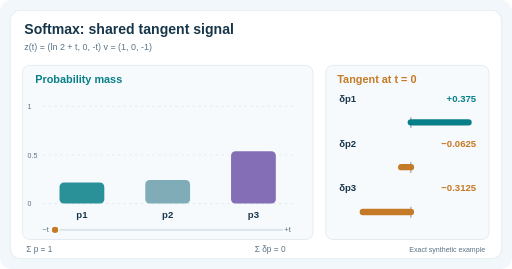
t = 0.00 s
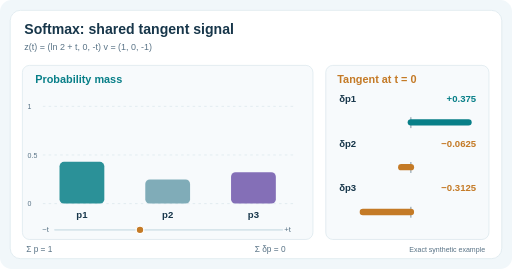
t = 1.88 s
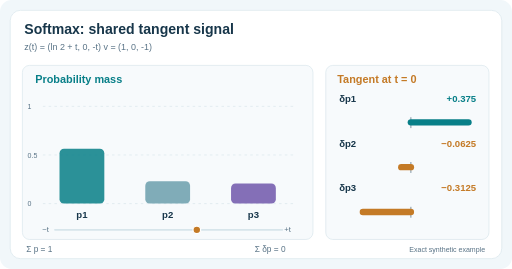
t = 3.13 s
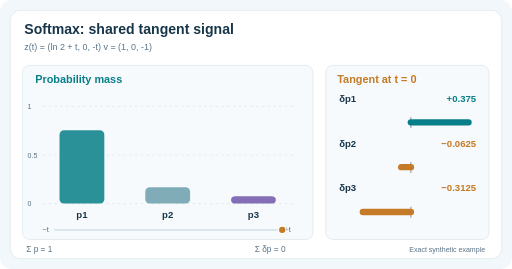
t = 5.00 s
t = 6.88 s: frame unchanged from t = 3.13 s, image omitted
t = 8.13 s: frame unchanged from t = 1.88 s, image omitted

The animated SVG that drew these frames (rendered in a browser with its animation timeline set to each time). Animation: 7 SMIL elements (animate=7); one cycle of 10.00 s, repeats indefinitely.

<svg xmlns="http://www.w3.org/2000/svg" viewBox="0 0 800 420" role="img" aria-labelledby="title desc"><title id="title">Forward AD through softmax: probability redistribution</title><desc id="desc">The three probabilities vary with a shared directional change in the logits while their sum stays one; at t zero the directional softmax tangent is (three eighths, minus one sixteenth, minus five sixteenths) and sums to zero.</desc><rect x="0" y="0" width="800" height="420" rx="18" fill="#f1f7fa" stroke="none" /><rect x="16" y="16" width="768" height="388" rx="16" fill="#fff" stroke="#d7e5eb" /><text x="38" y="53" font-size="22" fill="#17364a" font-family="Arial,Helvetica,sans-serif" font-weight="700">Softmax: shared tangent signal</text><text x="38" y="78" font-size="14" fill="#597386" font-family="Arial,Helvetica,sans-serif" >z(t) = (ln 2 + t, 0, -t)     v = (1, 0, -1)</text><rect x="35" y="102" width="454" height="272" rx="11" fill="#f7fafc" stroke="#d7e5eb" /><rect x="509" y="102" width="255" height="272" rx="11" fill="#f7fafc" stroke="#d7e5eb" /><text x="55" y="130" font-size="17" fill="#087f88" font-family="Arial,Helvetica,sans-serif" font-weight="700">Probability mass</text><text x="527" y="130" font-size="17" fill="#c47a26" font-family="Arial,Helvetica,sans-serif" font-weight="700">Tangent at t = 0</text><path d="M67 318 H463" stroke="#d7e5eb" stroke-width="1" stroke-dasharray="4 5"/><text x="43" y="322" font-size="11" fill="#597386" font-family="Arial,Helvetica,sans-serif" >0</text><path d="M67 242 H463" stroke="#d7e5eb" stroke-width="1" stroke-dasharray="4 5"/><text x="43" y="246" font-size="11" fill="#597386" font-family="Arial,Helvetica,sans-serif" >0.5</text><path d="M67 166 H463" stroke="#d7e5eb" stroke-width="1" stroke-dasharray="4 5"/><text x="43" y="170" font-size="11" fill="#597386" font-family="Arial,Helvetica,sans-serif" >1</text><rect x="93" y="242.00" width="70" height="76.00" rx="7" fill="#087f88" fill-opacity=".85"><animate attributeName="y" values="284.88;242.00;203.34;242.00;284.88" dur="10s" repeatCount="indefinite"/><animate attributeName="height" values="33.12;76.00;114.66;76.00;33.12" dur="10s" repeatCount="indefinite"/></rect><text x="128" y="340" font-size="15" fill="#17364a" font-family="Arial,Helvetica,sans-serif" text-anchor="middle" font-weight="700">p1</text><rect x="227" y="280.00" width="70" height="38.00" rx="7" fill="#6b9fad" fill-opacity=".85"><animate attributeName="y" values="281.14;280.00;292.24;280.00;281.14" dur="10s" repeatCount="indefinite"/><animate attributeName="height" values="36.86;38.00;25.76;38.00;36.86" dur="10s" repeatCount="indefinite"/></rect><text x="262" y="340" font-size="15" fill="#17364a" font-family="Arial,Helvetica,sans-serif" text-anchor="middle" font-weight="700">p2</text><rect x="361" y="280.00" width="70" height="38.00" rx="7" fill="#7057ac" fill-opacity=".85"><animate attributeName="y" values="235.98;280.00;306.42;280.00;235.98" dur="10s" repeatCount="indefinite"/><animate attributeName="height" values="82.02;38.00;11.58;38.00;82.02" dur="10s" repeatCount="indefinite"/></rect><text x="396" y="340" font-size="15" fill="#17364a" font-family="Arial,Helvetica,sans-serif" text-anchor="middle" font-weight="700">p3</text><path d="M86 359 H441" stroke="#d7e5eb" stroke-width="3" stroke-linecap="round"/><text x="66" y="363" font-size="12" fill="#597386" font-family="Arial,Helvetica,sans-serif" >−t</text><text x="444" y="363" font-size="12" fill="#597386" font-family="Arial,Helvetica,sans-serif" >+t</text><circle cx="263" cy="359" r="6" fill="#c47a26" stroke="white" stroke-width="2"><animate attributeName="cx" values="86;263;441;263;86" dur="10s" repeatCount="indefinite"/></circle><text x="530" y="159" font-size="15" fill="#17364a" font-family="Arial,Helvetica,sans-serif" font-weight="700">δp1</text><text x="744" y="159" font-size="15" fill="#087f88" font-family="Arial,Helvetica,sans-serif" text-anchor="end" font-weight="700">+0.375</text><path d="M642 183 v17" stroke="#597386" stroke-width="1.2"/><path d="M642 191 H732.0" stroke="#087f88" stroke-width="10" stroke-linecap="round"/><text x="530" y="229" font-size="15" fill="#17364a" font-family="Arial,Helvetica,sans-serif" font-weight="700">δp2</text><text x="744" y="229" font-size="15" fill="#c47a26" font-family="Arial,Helvetica,sans-serif" text-anchor="end" font-weight="700">−0.0625</text><path d="M642 253 v17" stroke="#597386" stroke-width="1.2"/><path d="M642 261 H627.0" stroke="#c47a26" stroke-width="10" stroke-linecap="round"/><text x="530" y="299" font-size="15" fill="#17364a" font-family="Arial,Helvetica,sans-serif" font-weight="700">δp3</text><text x="744" y="299" font-size="15" fill="#c47a26" font-family="Arial,Helvetica,sans-serif" text-anchor="end" font-weight="700">−0.3125</text><path d="M642 323 v17" stroke="#597386" stroke-width="1.2"/><path d="M642 331 H567.0" stroke="#c47a26" stroke-width="10" stroke-linecap="round"/><text x="41" y="394" font-size="13" fill="#597386" font-family="Arial,Helvetica,sans-serif" >Σ p = 1</text><text x="398" y="394" font-size="13" fill="#597386" font-family="Arial,Helvetica,sans-serif" >Σ δp = 0</text><text x="758" y="394" font-size="11" fill="#597386" font-family="Arial,Helvetica,sans-serif" text-anchor="end">Exact synthetic example</text></svg>
